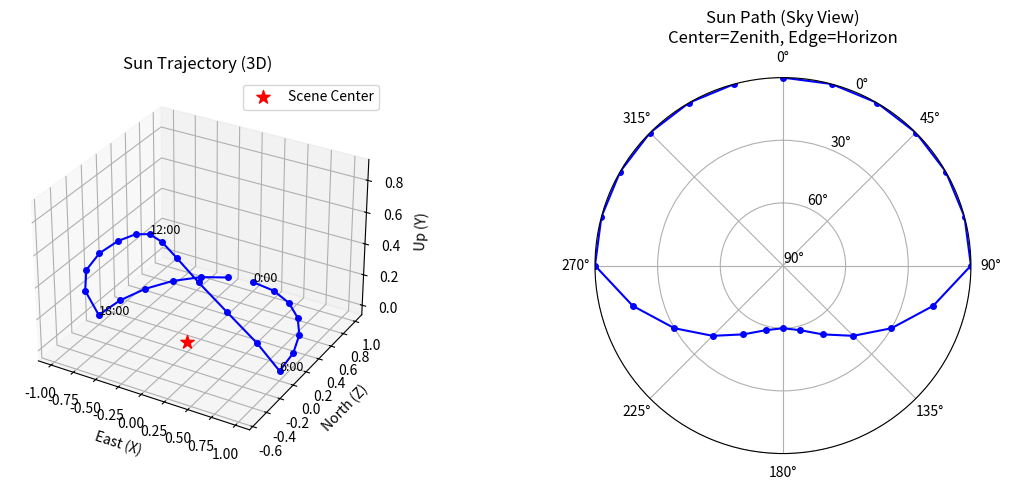

The script that saved this image:
"""
太阳位置计算工具

基于地理位置和时间计算太阳方向（天文算法）
"""

import numpy as np
from datetime import datetime, timedelta
from typing import Tuple, List


def calculate_sun_direction_simple(
    hour: float,
    latitude: float = 40.0,
    longitude: float = 116.0,
    date: str = "2024-06-21"  # 夏至，太阳轨迹最长
) -> np.ndarray:
    """
    计算太阳方向（简化版本，基于球面几何）

    Args:
        hour: 小时（0-23）
        latitude: 纬度（度）
        longitude: 经度（度）
        date: 日期字符串（YYYY-MM-DD）

    Returns:
        sun_dir: [3] 归一化的太阳方向向量（世界坐标系）

    Coordinate System:
        X: 东
        Y: 天顶（向上）
        Z: 北
    """
    # 简化版本：假设太阳沿椭圆轨迹运动

    # 太阳在一天中的角度（早上6点到晚上18点）
    # 将hour映射到 [-pi, pi] 范围
    hour_angle = (hour - 12.0) * (np.pi / 12.0)  # 正午时为0

    # 纬度的影响（夏至时太阳高度角最大）
    lat_rad = np.radians(latitude)

    # 计算太阳高度角（altitude）和方位角（azimuth）
    # 简化公式：高度角随hour_angle变化
    altitude = np.radians(60.0) * np.cos(hour_angle)  # 最高60度（正午）
    azimuth = np.pi + hour_angle  # 方位角：早上东，正午南，傍晚西

    # 转换为笛卡尔坐标
    # 注意：高度角为负时，太阳在地平线以下
    if altitude < 0:
        altitude = 0  # 夜晚设为0（地平线）

    x = np.cos(altitude) * np.sin(azimuth)  # 东方向分量
    y = np.sin(altitude)  # 向上分量
    z = np.cos(altitude) * np.cos(azimuth)  # 北方向分量

    sun_dir = np.array([x, y, z])
    sun_dir = sun_dir / (np.linalg.norm(sun_dir) + 1e-8)  # 归一化

    return sun_dir


def generate_24hour_sun_trajectory(
    latitude: float = 40.0,
    longitude: float = 116.0,
    date: str = "2024-06-21"
) -> List[Tuple[float, np.ndarray]]:
    """
    生成24小时的太阳轨迹

    Args:
        latitude: 纬度
        longitude: 经度
        date: 日期

    Returns:
        trajectory: List of (hour, sun_direction)
    """
    trajectory = []

    for hour in range(24):
        sun_dir = calculate_sun_direction_simple(hour, latitude, longitude, date)
        trajectory.append((float(hour), sun_dir))

    return trajectory


def plot_sun_trajectory(trajectory: List[Tuple[float, np.ndarray]], save_path: str = None):
    """
    可视化太阳轨迹（需要matplotlib）

    Args:
        trajectory: List of (hour, sun_direction)
        save_path: 保存路径（可选）
    """
    try:
        import matplotlib.pyplot as plt
        from mpl_toolkits.mplot3d import Axes3D

        fig = plt.figure(figsize=(12, 5))

        # 3D轨迹
        ax1 = fig.add_subplot(121, projection='3d')
        hours = [h for h, _ in trajectory]
        directions = np.array([d for _, d in trajectory])

        ax1.plot(directions[:, 0], directions[:, 2], directions[:, 1], 'b-o', markersize=4)
        ax1.scatter([0], [0], [0], c='red', s=100, marker='*', label='Scene Center')

        # 标注几个关键时刻
        for h in [0, 6, 12, 18]:
            idx = h
            ax1.text(directions[idx, 0], directions[idx, 2], directions[idx, 1],
                    f'{h}:00', fontsize=9)

        ax1.set_xlabel('East (X)')
        ax1.set_ylabel('North (Z)')
        ax1.set_zlabel('Up (Y)')
        ax1.set_title('Sun Trajectory (3D)')
        ax1.legend()

        # 2D天空图（极坐标）
        ax2 = fig.add_subplot(122, projection='polar')

        # 计算方位角和高度角
        azimuths = np.arctan2(directions[:, 0], directions[:, 2])
        altitudes = np.arcsin(np.clip(directions[:, 1], -1, 1))

        # 极坐标：半径 = 90° - 高度角（地平线为外圈）
        radii = np.degrees(np.pi/2 - altitudes)

        ax2.plot(azimuths, radii, 'b-o', markersize=4)
        ax2.set_theta_zero_location('N')  # 北方向为0度
        ax2.set_theta_direction(-1)  # 顺时针
        ax2.set_ylim(0, 90)
        ax2.set_yticks([0, 30, 60, 90])
        ax2.set_yticklabels(['90°', '60°', '30°', '0°'])
        ax2.set_title('Sun Path (Sky View)\nCenter=Zenith, Edge=Horizon')
        ax2.grid(True)

        plt.tight_layout()

        if save_path:
            plt.savefig(save_path, dpi=150, bbox_inches='tight')
            print(f"Saved sun trajectory plot to: {save_path}")
        else:
            plt.show()

    except ImportError:
        print("Warning: matplotlib not installed, skipping visualization")


if __name__ == "__main__":  # pragma: no cover
    print("Testing Sun Position calculations...")

    # 生成24小时太阳轨迹
    trajectory = generate_24hour_sun_trajectory(
        latitude=40.0,  # 北京纬度
        longitude=116.0,
        date="2024-06-21"  # 夏至
    )

    print(f"\nGenerated {len(trajectory)} sun positions")
    print("\nSample positions:")
    for hour in [0, 6, 12, 18]:
        h, sun_dir = trajectory[hour]
        altitude = np.degrees(np.arcsin(sun_dir[1]))
        print(f"  Hour {hour:02d}:00 - Direction: [{sun_dir[0]:.3f}, {sun_dir[1]:.3f}, {sun_dir[2]:.3f}], "
              f"Altitude: {altitude:.1f}°")

    # 保存24时刻的太阳方向到文件
    output_file = "sun_directions_24h.txt"
    with open(output_file, 'w') as f:
        f.write("# Hour | Sun_X | Sun_Y | Sun_Z | Altitude(deg)\n")
        for hour, sun_dir in trajectory:
            altitude = np.degrees(np.arcsin(sun_dir[1]))
            f.write(f"{int(hour):02d} {sun_dir[0]:.6f} {sun_dir[1]:.6f} {sun_dir[2]:.6f} {altitude:.2f}\n")

    print(f"\nSaved sun directions to: {output_file}")

    # 可视化（如果matplotlib可用）
    plot_sun_trajectory(trajectory, save_path="sun_trajectory.png")

    print("\nAll tests passed! ✓")
